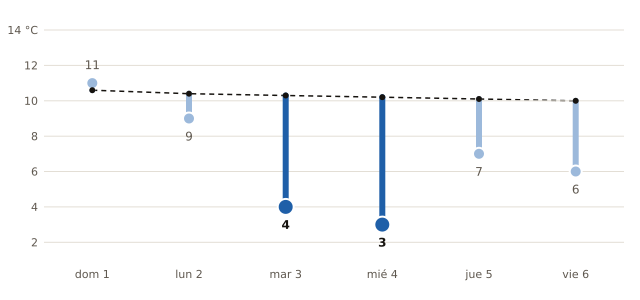

The table this chart was drawn from, first rows:
fecha, mínima_prevista_C, mínima_normal_1991_2020_C
2026-11-01, 11, 10.6
2026-11-02, 9, 10.4
2026-11-03, 4, 10.3
2026-11-04, 3, 10.2
2026-11-05, 7, 10.1
2026-11-06, 6, 10.0
